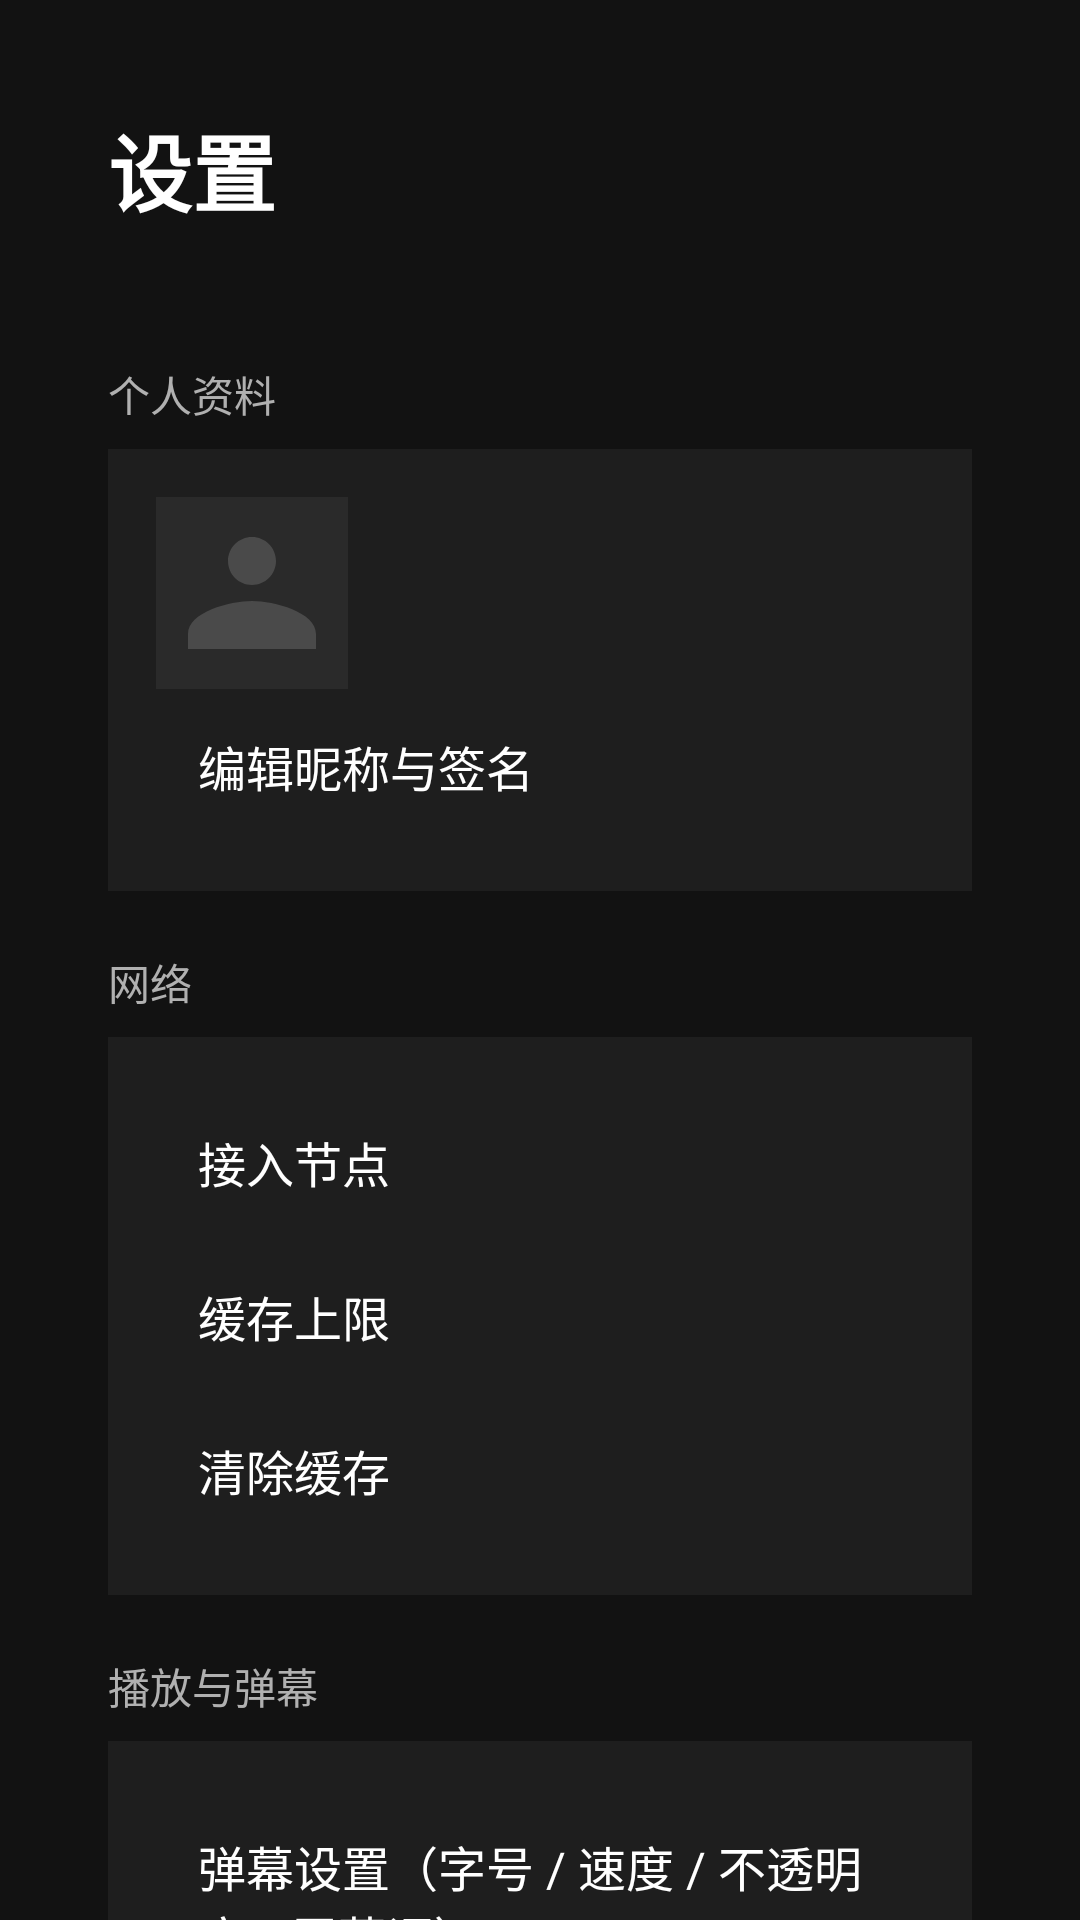

Reconstruct the res/layout file that produces this screen, plus the resources it refers to.
<!-- AndroidManifest.xml: activity theme Theme.LingXiTV.NoActionBar -->
<!-- res/layout/activity_settings.xml -->
<?xml version="1.0" encoding="utf-8"?>
<ScrollView xmlns:android="http://schemas.android.com/apk/res/android"
    android:layout_width="match_parent"
    android:layout_height="match_parent"
    android:background="@color/bg_dark"
    android:fillViewport="true">

    <LinearLayout
        android:layout_width="match_parent"
        android:layout_height="wrap_content"
        android:orientation="vertical"
        android:padding="36dp"
        android:maxWidth="860dp">

        <TextView
            android:layout_width="wrap_content"
            android:layout_height="wrap_content"
            android:text="设置"
            android:textColor="@color/text_primary"
            android:textSize="28sp"
            android:textStyle="bold"
            android:layout_marginBottom="24dp" />

        
        <TextView style="@style/SettingsSection" android:text="个人资料" />

        <LinearLayout style="@style/SettingsCard"
            android:orientation="vertical">

            <LinearLayout
                android:layout_width="match_parent"
                android:layout_height="wrap_content"
                android:orientation="horizontal"
                android:gravity="center_vertical">

                <ImageView
                    android:id="@+id/ivAvatar"
                    android:layout_width="64dp"
                    android:layout_height="64dp"
                    android:background="@color/card_bg"
                    android:scaleType="centerCrop"
                    android:src="@drawable/ic_avatar_placeholder"
                    android:contentDescription="头像" />

                <LinearLayout
                    android:layout_width="0dp"
                    android:layout_height="wrap_content"
                    android:layout_weight="1"
                    android:orientation="vertical"
                    android:layout_marginStart="16dp">

                    <TextView
                        android:id="@+id/tvNickname"
                        android:layout_width="wrap_content"
                        android:layout_height="wrap_content"
                        android:textColor="@color/text_primary"
                        android:textSize="20sp"
                        android:textStyle="bold" />

                    <TextView
                        android:id="@+id/tvUidLevel"
                        android:layout_width="wrap_content"
                        android:layout_height="wrap_content"
                        android:textColor="@color/text_secondary"
                        android:textSize="14sp"
                        android:layout_marginTop="4dp" />
                </LinearLayout>
            </LinearLayout>

            <TextView
                android:id="@+id/tvEditProfile"
                style="@style/SettingsItem"
                android:text="编辑昵称与签名" />
        </LinearLayout>

        
        <TextView style="@style/SettingsSection" android:text="网络" />

        <LinearLayout style="@style/SettingsCard"
            android:orientation="vertical">

            <TextView
                android:id="@+id/tvNode"
                style="@style/SettingsItem"
                android:text="接入节点" />

            <TextView
                android:id="@+id/tvCacheLimit"
                style="@style/SettingsItem"
                android:text="缓存上限" />

            <TextView
                android:id="@+id/tvClearCache"
                style="@style/SettingsItem"
                android:text="清除缓存" />
        </LinearLayout>

        
        <TextView style="@style/SettingsSection" android:text="播放与弹幕" />

        <LinearLayout style="@style/SettingsCard"
            android:orientation="vertical">

            <TextView
                android:id="@+id/tvDanmakuSettings"
                style="@style/SettingsItem"
                android:text="弹幕设置（字号 / 速度 / 不透明度 / 屏蔽词）" />

            <TextView
                android:id="@+id/tvTheme"
                style="@style/SettingsItem"
                android:text="主题外观：跟随系统（电视端固定深色）" />
        </LinearLayout>

        
        <TextView style="@style/SettingsSection" android:text="账号安全" />

        <LinearLayout style="@style/SettingsCard"
            android:orientation="vertical">

            <TextView
                android:id="@+id/tvChangePassword"
                style="@style/SettingsItem"
                android:text="修改密码" />

            <TextView
                android:id="@+id/tvSecurity"
                style="@style/SettingsItem"
                android:text="验证器（双因素认证）" />

            <TextView
                android:id="@+id/tvLogout"
                style="@style/SettingsItem"
                android:text="退出登录"
                android:textColor="#E57373" />
        </LinearLayout>

        <TextView
            android:layout_width="wrap_content"
            android:layout_height="wrap_content"
            android:layout_gravity="center_horizontal"
            android:layout_marginTop="32dp"
            android:text="凌汐弹幕网 LingXi TV 版"
            android:textColor="@color/text_secondary"
            android:textSize="14sp" />

        <TextView
            android:id="@+id/tvVersion"
            android:layout_width="wrap_content"
            android:layout_height="wrap_content"
            android:layout_gravity="center_horizontal"
            android:layout_marginTop="4dp"
            android:textColor="@color/text_secondary"
            android:textSize="12sp" />

    </LinearLayout>
</ScrollView>
<!-- resources referenced by this layout -->
<resources>
  <color name="bg_dark">#121212</color>
  <color name="card_bg">#1E1E1E</color>
  <color name="text_primary">#FFFFFF</color>
  <color name="text_secondary">#B0B0B0</color>
  <!-- drawable ic_avatar_placeholder (drawable) -->
  <?xml version="1.0" encoding="utf-8"?>
  <vector xmlns:android="http://schemas.android.com/apk/res/android"
      android:width="96dp"
      android:height="96dp"
      android:viewportWidth="96"
      android:viewportHeight="96">
      <path
          android:fillColor="#2A2A2A"
          android:pathData="M0,0h96v96h-96z" />
      <path
          android:fillColor="#4A4A4A"
          android:pathData="M48,44c6.6,0 12,-5.4 12,-12s-5.4,-12 -12,-12 -12,5.4 -12,12 5.4,12 12,12zM48,52c-11,0 -32,5.5 -32,16.5V76h64v-7.5C80,57.5 59,52 48,52z" />
  </vector>
  <style name="SettingsCard">
          <item name="android:layout_width">match_parent</item>
          <item name="android:layout_height">wrap_content</item>
          <item name="android:background">@color/card_bg</item>
          <item name="android:padding">16dp</item>
      </style>
  <style name="SettingsItem">
          <item name="android:layout_width">match_parent</item>
          <item name="android:layout_height">wrap_content</item>
          <item name="android:textColor">@color/text_primary</item>
          <item name="android:textSize">16sp</item>
          <item name="android:padding">14dp</item>
          <item name="android:focusable">true</item>
          <item name="android:clickable">true</item>
          <item name="android:background">@drawable/sel_row_focus</item>
      </style>
  <style name="SettingsSection">
          <item name="android:layout_width">wrap_content</item>
          <item name="android:layout_height">wrap_content</item>
          <item name="android:textColor">@color/text_secondary</item>
          <item name="android:textSize">14sp</item>
          <item name="android:layout_marginTop">20dp</item>
          <item name="android:layout_marginBottom">8dp</item>
      </style>
  <style name="Theme.LingXiTV.NoActionBar" parent="Theme.LingXiTV">
          <item name="windowActionBar">false</item>
          <item name="windowNoTitle">true</item>
      </style>
  <style name="Theme.LingXiTV" parent="@style/Theme.Leanback">
          <item name="colorPrimary">@color/lingxi_green</item>
          <item name="colorPrimaryDark">@color/lingxi_green_dark</item>
          <item name="colorAccent">@color/lingxi_green_light</item>
          <item name="android:windowBackground">@color/bg_dark</item>
          <item name="android:statusBarColor">@color/bg_dark</item>
          <item name="android:navigationBarColor">@color/bg_dark</item>
          
          <item name="alertDialogTheme">@style/Theme.LingXiTV.Dialog</item>
      </style>
  <color name="card_focus">#2B3F35</color>
  <color name="lingxi_green_light">#2eb87c</color>
  <color name="lingxi_green">#1a8a5c</color>
  <color name="lingxi_green_dark">#127049</color>
  <style name="Theme.LingXiTV.Dialog" parent="Theme.AppCompat.Dialog.Alert">
          <item name="colorPrimary">@color/lingxi_green</item>
          <item name="colorPrimaryDark">@color/lingxi_green_dark</item>
          <item name="colorAccent">@color/lingxi_green_light</item>
      </style>
</resources>
